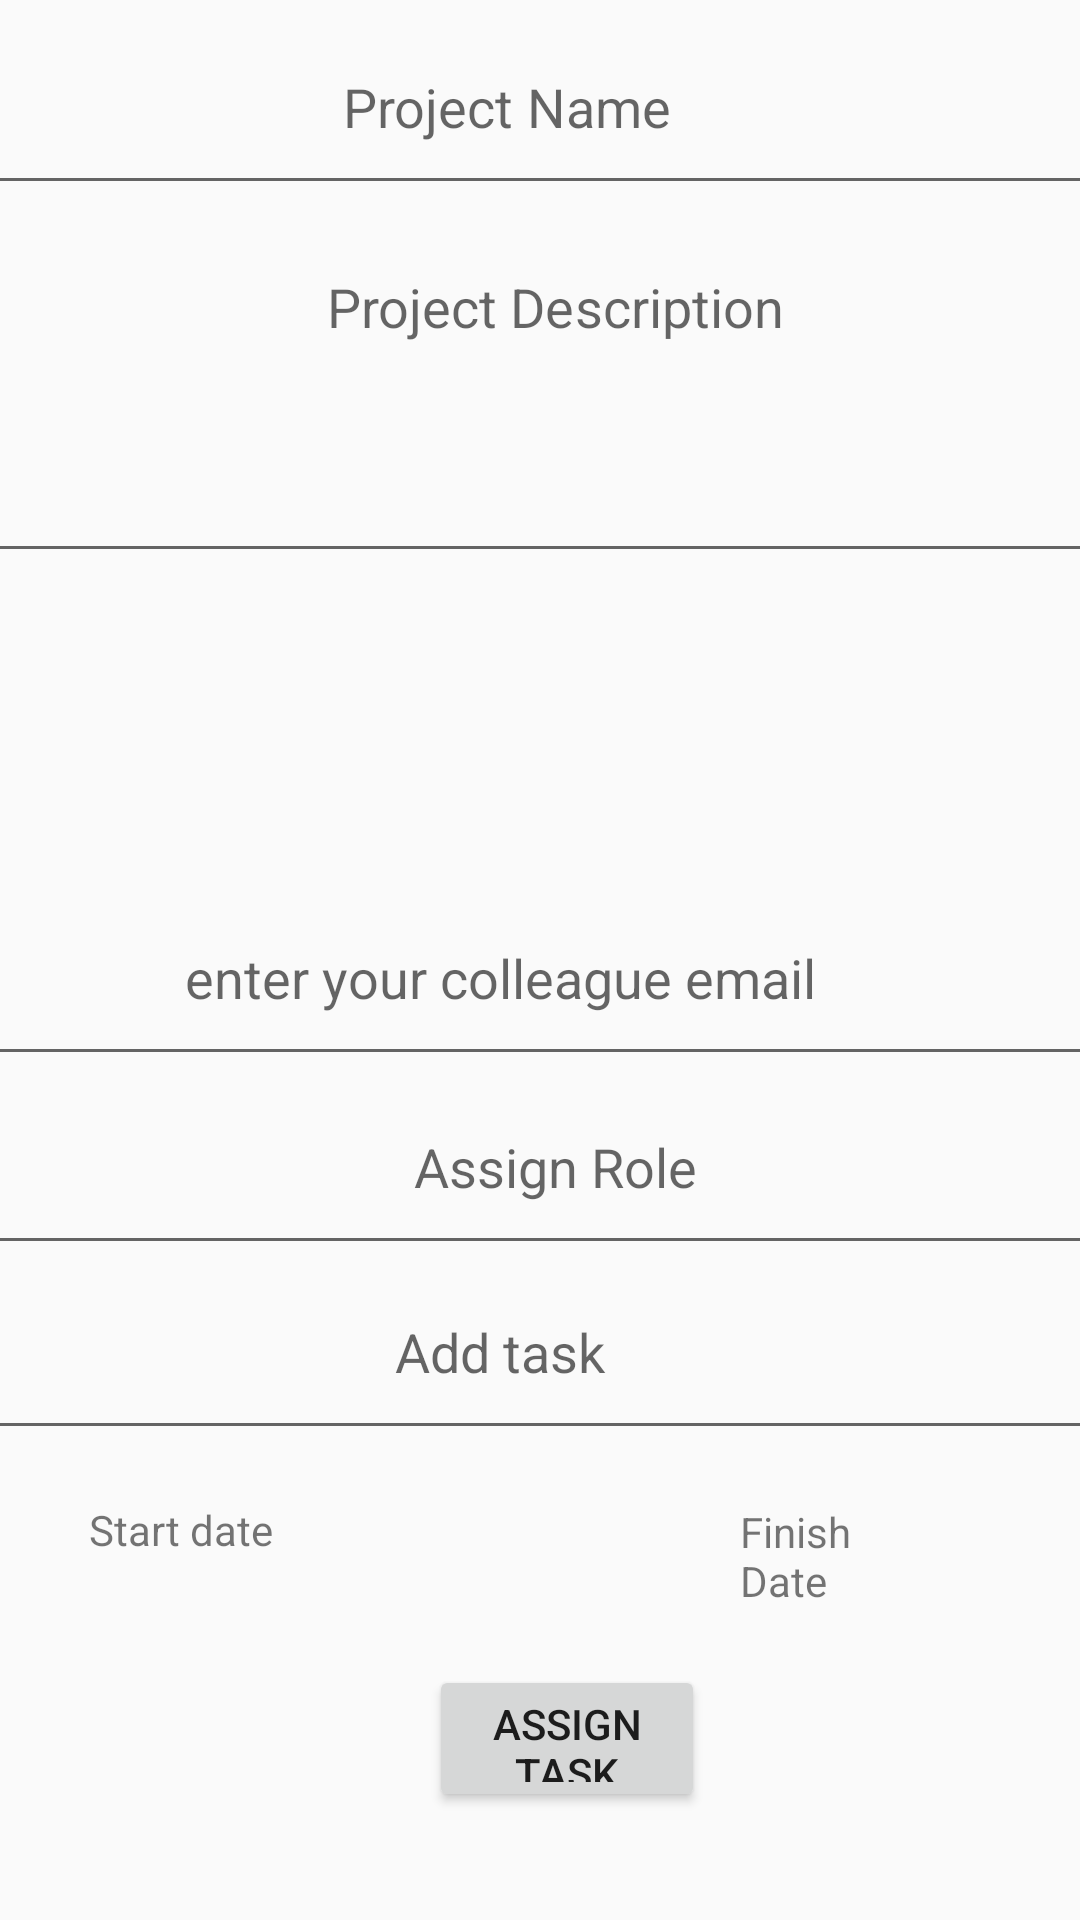

Layout XML and referenced resources for this Android screen:
<!-- AndroidManifest.xml: application theme AppTheme -->
<!-- res/layout/activity_create.xml -->
<?xml version="1.0" encoding="utf-8"?>
<androidx.constraintlayout.widget.ConstraintLayout xmlns:android="http://schemas.android.com/apk/res/android"
    xmlns:app="http://schemas.android.com/apk/res-auto"
    xmlns:tools="http://schemas.android.com/tools"
    android:layout_width="match_parent"
    android:layout_height="match_parent"
    android:background="@drawable/background2"
    tools:context=".profile">

    <EditText
        android:id="@+id/ptask"
        android:layout_width="406dp"
        android:layout_height="55dp"
        android:ems="10"
        android:gravity="center_horizontal"
        android:hint="Add task"
        android:inputType="textPersonName"
        android:textAlignment="center"
        app:layout_constraintBottom_toBottomOf="parent"
        app:layout_constraintEnd_toEndOf="parent"
        app:layout_constraintHorizontal_bias="0.8"
        app:layout_constraintStart_toStartOf="parent"
        app:layout_constraintTop_toTopOf="parent"
        app:layout_constraintVertical_bias="0.732" />

    <EditText
        android:id="@+id/pdesc"
        android:layout_width="406dp"
        android:layout_height="111dp"
        android:layout_marginTop="2dp"
        android:ems="10"
        android:gravity="center_horizontal"
        android:hint="Project Description"
        android:inputType="textPersonName"
        android:textAlignment="center"
        app:layout_constraintBottom_toBottomOf="parent"
        app:layout_constraintEnd_toEndOf="parent"
        app:layout_constraintHorizontal_bias="0.4"
        app:layout_constraintStart_toStartOf="parent"
        app:layout_constraintTop_toBottomOf="@+id/pname"
        app:layout_constraintVertical_bias="0.021" />

    <com.google.android.material.textfield.TextInputEditText
        android:id="@+id/cname"
        android:layout_width="406dp"
        android:layout_height="55dp"
        android:gravity="center_horizontal"
        android:hint="enter your colleague email"
        android:textAlignment="center"
        app:layout_constraintBottom_toBottomOf="parent"
        app:layout_constraintEnd_toEndOf="parent"
        app:layout_constraintHorizontal_bias="0.8"
        app:layout_constraintStart_toStartOf="parent"
        app:layout_constraintTop_toTopOf="parent"
        app:layout_constraintVertical_bias="0.519" />

    <Button
        android:id="@+id/pbtn"
        android:layout_width="92dp"
        android:layout_height="49dp"
        android:layout_marginStart="14dp"
        android:layout_marginLeft="14dp"
        android:text="Assign task"
        app:layout_constraintBottom_toBottomOf="parent"
        app:layout_constraintEnd_toEndOf="parent"
        app:layout_constraintHorizontal_bias="0.508"
        app:layout_constraintStart_toStartOf="parent"
        app:layout_constraintTop_toTopOf="parent"
        app:layout_constraintVertical_bias="0.939" />

    <EditText
        android:id="@+id/prole"
        android:layout_width="406dp"
        android:layout_height="55dp"
        android:ems="10"
        android:gravity="center_horizontal"
        android:hint="Assign Role"
        android:inputType="textPersonName"
        android:textAlignment="center"
        app:layout_constraintBottom_toBottomOf="parent"
        app:layout_constraintEnd_toEndOf="parent"
        app:layout_constraintHorizontal_bias="0.4"
        app:layout_constraintStart_toStartOf="parent"
        app:layout_constraintTop_toTopOf="parent"
        app:layout_constraintVertical_bias="0.627" />

    <TextView
        android:id="@+id/finishdate"
        android:layout_width="62dp"
        android:layout_height="34dp"
        android:text="Finish Date"
        app:layout_constraintBottom_toBottomOf="parent"
        app:layout_constraintEnd_toEndOf="parent"
        app:layout_constraintHorizontal_bias="0.828"
        app:layout_constraintStart_toStartOf="parent"
        app:layout_constraintTop_toTopOf="parent"
        app:layout_constraintVertical_bias="0.827" />

    <TextView
        android:id="@+id/startdate"
        android:layout_width="84dp"
        android:layout_height="35dp"
        android:text="Start date"
        app:layout_constraintBottom_toBottomOf="parent"
        app:layout_constraintEnd_toEndOf="parent"
        app:layout_constraintHorizontal_bias="0.107"
        app:layout_constraintStart_toStartOf="parent"
        app:layout_constraintTop_toTopOf="parent"
        app:layout_constraintVertical_bias="0.827" />

    <EditText
        android:id="@+id/pname"
        android:layout_width="406dp"
        android:layout_height="55dp"
        android:ems="10"
        android:gravity="center_horizontal"
        android:hint="Project Name"
        android:inputType="textPersonName"
        android:textAlignment="center"
        app:layout_constraintBottom_toBottomOf="parent"
        app:layout_constraintEnd_toEndOf="parent"
        app:layout_constraintHorizontal_bias="0.757"
        app:layout_constraintStart_toStartOf="parent"
        app:layout_constraintTop_toTopOf="parent"
        app:layout_constraintVertical_bias="0.023" />

    <ScrollView
        android:layout_width="370dp"
        android:layout_height="114dp"
        app:layout_constraintBottom_toBottomOf="parent"
        app:layout_constraintEnd_toEndOf="parent"
        app:layout_constraintHorizontal_bias="0.8"
        app:layout_constraintStart_toStartOf="parent"
        app:layout_constraintTop_toTopOf="parent"
        app:layout_constraintVertical_bias="0.353">

        <LinearLayout
            android:layout_width="match_parent"
            android:layout_height="wrap_content"
            android:orientation="vertical">

            <ListView
                android:id="@+id/lview1"
                android:layout_width="match_parent"
                android:layout_height="106dp" />
        </LinearLayout>
    </ScrollView>

</androidx.constraintlayout.widget.ConstraintLayout>
<!-- resources referenced by this layout -->
<resources>
  <style name="AppTheme" parent="Theme.AppCompat.Light.DarkActionBar">
          
          <item name="colorPrimary">@color/colorPrimary</item>
          <item name="colorPrimaryDark">@color/colorPrimaryDark</item>
          <item name="colorAccent">@color/colorAccent</item>
      </style>
  <!-- not gathered from this repository: default colours our renderer supplied (Android Studio template values) -->
  <color name="colorPrimary">#FF6200EE</color>
  <color name="colorPrimaryDark">#FF3700B3</color>
  <color name="colorAccent">#FF03DAC5</color>
</resources>
